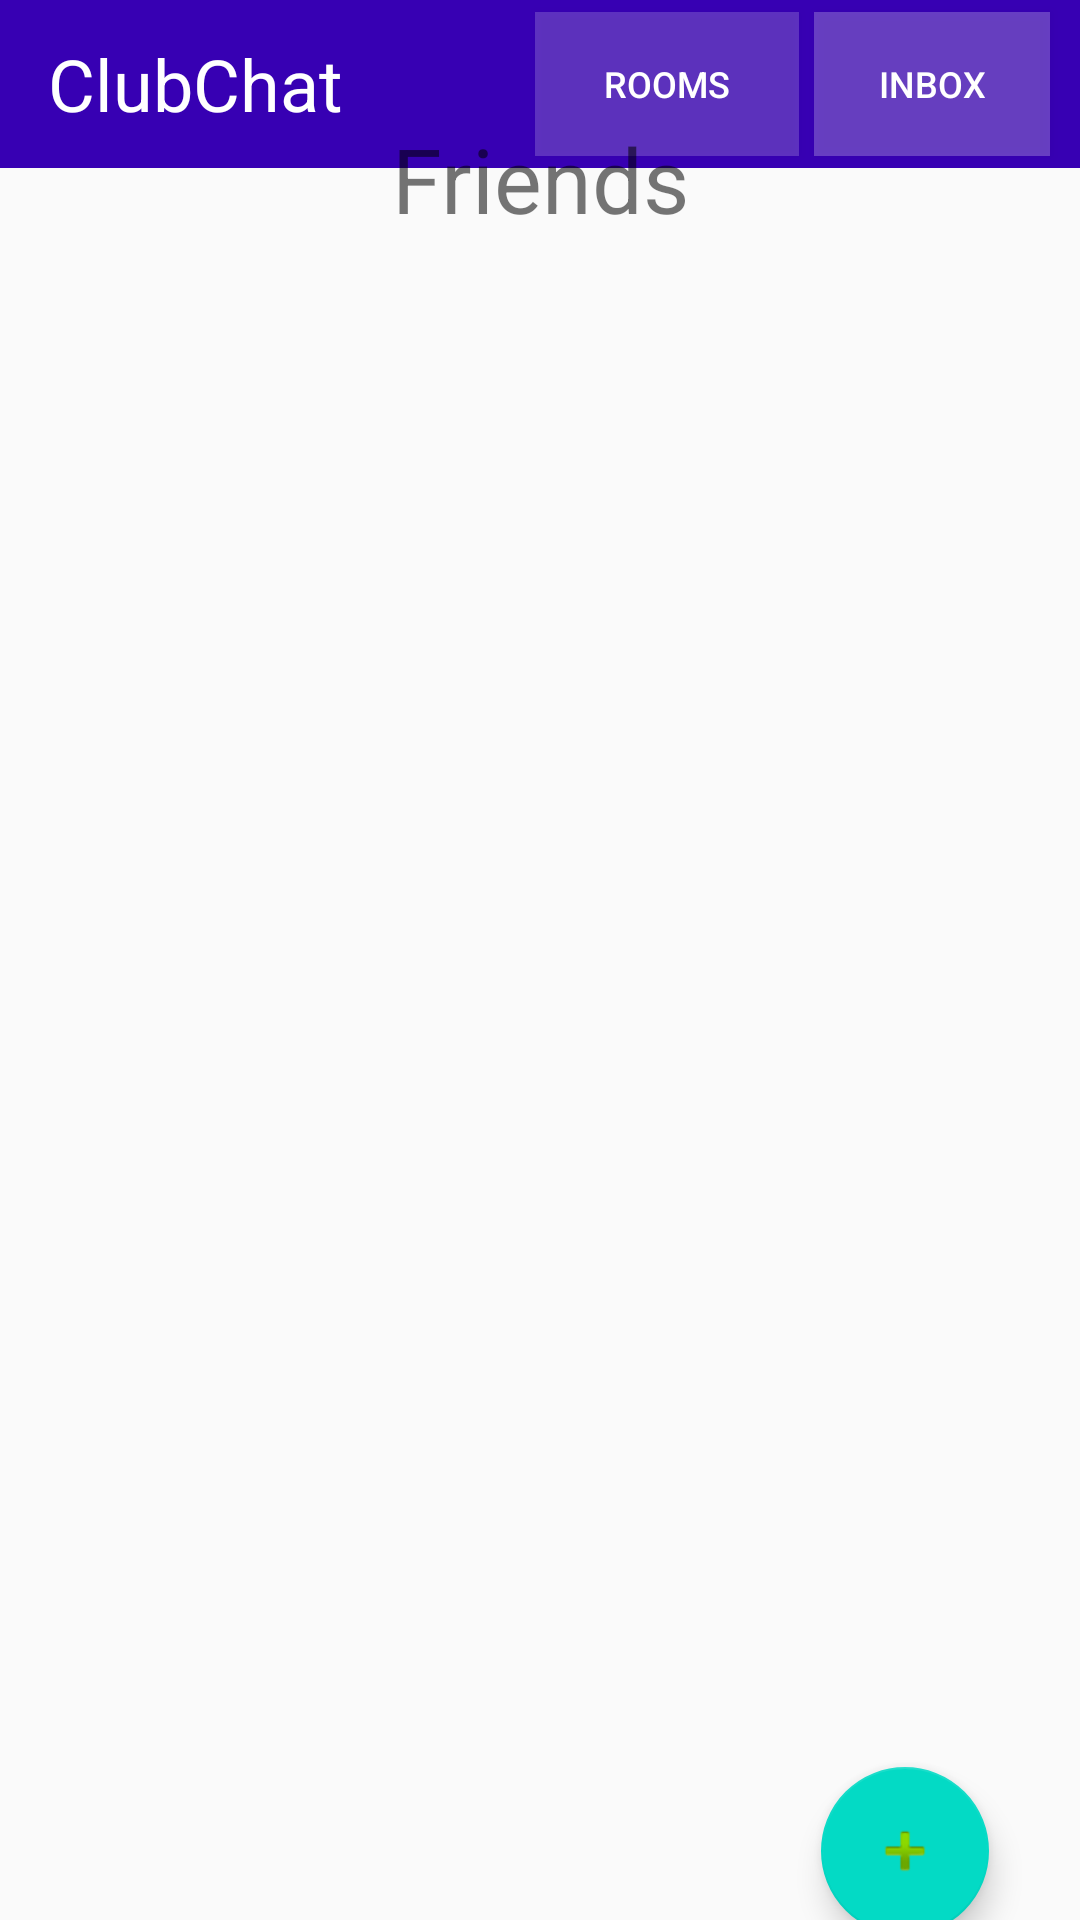

Reconstruct the res/layout file that produces this screen, plus the resources it refers to.
<!-- AndroidManifest.xml: application theme AppTheme -->
<!-- res/layout/activity_inbox_room.xml -->
<?xml version="1.0" encoding="utf-8"?>
<androidx.constraintlayout.widget.ConstraintLayout xmlns:android="http://schemas.android.com/apk/res/android"
    xmlns:app="http://schemas.android.com/apk/res-auto"
    xmlns:tools="http://schemas.android.com/tools"
    android:id="@+id/coordinatorLayout"
    android:layout_width="match_parent"
    android:layout_height="match_parent"
    tools:context=".InboxRoom">


    <androidx.appcompat.widget.Toolbar
        android:id="@+id/toolbar"
        android:layout_width="match_parent"
        android:layout_height="wrap_content"
        android:background="@color/colorPrimaryDark"
        android:theme="@style/Base.ThemeOverlay.AppCompat.Dark.ActionBar"
        app:layout_constraintTop_toTopOf="parent"
        app:popupTheme="@style/menu">

        <TextView
            android:layout_width="wrap_content"
            android:layout_height="wrap_content"
            android:text="ClubChat"
            android:textColor="#FFFFFF"
            android:textSize="24sp"></TextView>

        <Button
            android:id="@+id/roomsButton"
            android:layout_width="wrap_content"
            android:layout_height="wrap_content"
            android:layout_marginLeft="80dp"
            android:background="#31FFFFFF"
            android:text="Rooms"
            android:textSize="12sp"></Button>

        <Button
            android:id="@+id/inboxButton"
            android:layout_width="wrap_content"
            android:layout_height="wrap_content"
            android:layout_marginLeft="5dp"
            android:layout_marginRight="10dp"
            android:background="#3EFFFFFF"
            android:text="Inbox"
            android:textSize="12sp"></Button>

        <ImageButton
            android:id="@+id/settingsButton"
            android:layout_width="wrap_content"
            android:layout_height="wrap_content"
            android:background="#00FFFFFF"
            android:src="@android:drawable/ic_menu_info_details"></ImageButton>

    </androidx.appcompat.widget.Toolbar>


    <FrameLayout
        android:id="@+id/inboxListFrame"
        android:layout_width="412dp"
        android:layout_height="517dp"
        android:layout_marginTop="10dp"
        android:layout_marginBottom="70dp"
        app:layout_constraintBottom_toBottomOf="parent"
        app:layout_constraintEnd_toEndOf="parent"
        app:layout_constraintStart_toStartOf="parent"
        app:layout_constraintTop_toBottomOf="@+id/textView2">

        <androidx.recyclerview.widget.RecyclerView
            android:id="@+id/inboxList"
            android:layout_width="match_parent"
            android:layout_height="match_parent" />
    </FrameLayout>

    <TextView
        android:id="@+id/textView2"
        android:layout_width="wrap_content"
        android:layout_height="wrap_content"
        android:layout_marginTop="40dp"
        android:layout_marginBottom="20dp"
        android:text="Friends"
        android:textSize="30sp"
        app:layout_constraintBottom_toTopOf="@+id/inboxListFrame"
        app:layout_constraintEnd_toEndOf="parent"
        app:layout_constraintStart_toStartOf="parent"
        app:layout_constraintTop_toBottomOf="@+id/toolbar"
        app:layout_constraintVertical_bias="0.45" />

    <com.google.android.material.floatingactionbutton.FloatingActionButton
        android:id="@+id/fab"
        android:layout_width="wrap_content"
        android:layout_height="wrap_content"
        android:layout_marginBottom="30dp"
        android:clickable="true"
        app:layout_constraintBottom_toBottomOf="parent"
        app:layout_constraintEnd_toEndOf="parent"
        app:layout_constraintHorizontal_bias="0.9"
        app:layout_constraintStart_toStartOf="parent"
        app:layout_constraintTop_toBottomOf="@+id/inboxListFrame"
        app:layout_constraintVertical_bias="0.52"
        app:srcCompat="@android:drawable/ic_input_add" />

</androidx.constraintlayout.widget.ConstraintLayout>
<!-- resources referenced by this layout -->
<resources>
  <style name="menu" parent="Theme.AppCompat.Light">
          <item name="android:background">@android:color/white</item>
      </style>
  <style name="AppTheme" parent="Theme.AppCompat.Light.NoActionBar">
          
          <item name="colorPrimary">@color/colorPrimary</item>
          <item name="colorPrimaryDark">@color/colorPrimaryDark</item>
          <item name="colorAccent">@color/colorAccent</item>
      </style>
  <!-- not gathered from this repository: default colours our renderer supplied (Android Studio template values) -->
  <color name="colorPrimary">#FF6200EE</color>
  <color name="colorPrimaryDark">#FF3700B3</color>
  <color name="colorAccent">#FF03DAC5</color>
</resources>
